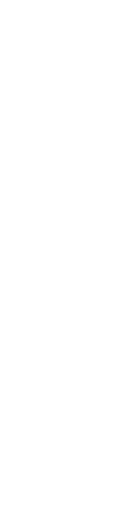
t = 0.00 s
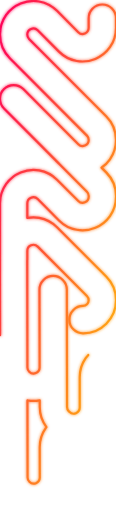
t = 0.99 s
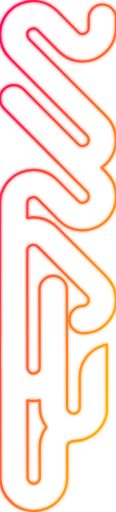
t = 1.98 s
t = 2.99 s: frame unchanged from t = 1.98 s, image omitted
t = 4.00 s: frame unchanged from t = 1.98 s, image omitted
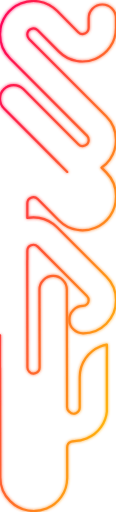
t = 4.88 s

The animated SVG that drew these frames (rendered in a browser with its animation timeline set to each time). Animation: 2 CSS @keyframes rules; one cycle of 6.00 s, repeats indefinitely.

<svg id="animated-logo" viewBox="0 0 267 1174" fill="none" xmlns="http://www.w3.org/2000/svg">
  <defs>
    <filter id="glow-animated-logo">
      <feGaussianBlur stdDeviation="4" result="coloredBlur"/>
      <feMerge>
        <feMergeNode in="coloredBlur"/>
        <feMergeNode in="SourceGraphic"/>
      </feMerge>
    </filter>

    <linearGradient id="gradient1-animated-logo" x1="0%" y1="0%" x2="100%" y2="100%">
      <stop offset="0%" style="stop-color: var(--gradient_start_0stop_color, #ff005a);" />
      <stop offset="100%" style="stop-color: var(--gradient_start_100stop_color, #ffcc00);" />
    </linearGradient>

    <linearGradient id="gradient2-animated-logo" x1="0%" y1="0%" x2="100%" y2="100%">
      <stop offset="0%" style="stop-color: var(--gradient_end_0stop_color, #00f0ff);" />
      <stop offset="100%" style="stop-color: var(--gradient_end_100stop_color, #0080ff);" />
    </linearGradient>
  </defs>

  <style>
    #animated-logo path {
      fill: none;
      stroke-width: 5;
      stroke-linecap: round;
      stroke-linejoin: round;
      stroke: url(#gradient1-animated-logo);
      stroke-dasharray: 8000;
      stroke-dashoffset: 8000;
      animation: draw-path-animated-logo 6s cubic-bezier(0.68, -0.55, 0.27, 1.55) infinite;
      filter: url(#glow-animated-logo);
    }

    @keyframes draw-path-animated-logo {
      0%   { stroke-dashoffset: 8000; }
      33%  { stroke-dashoffset: 0; }
      75%  { stroke-dashoffset: 0; }
      100% { stroke-dashoffset: 8000; }
    }

    #animated-logo {
      transform-origin: center;
      animation: pulse-animated-logo 6s ease-in-out infinite;
    }

    @keyframes pulse-animated-logo {
      0%, 66.7% { transform: scale(1); }
      70.8% { transform: scale(1.03); }
      72.8% { transform: scale(0.98); }
      75%, 100% { transform: scale(1); }
    }
  </style>

  <path d="M0.219727 769.438L0 641.293L0 516.07C0.00971089 516.072 0.019587 516.074 0.0292969 516.076L0.0292969 465.9C0.029347 449.743 4.821 434.374 13.8535 421.449C22.2576 409.549 33.882 400.249 47.4697 394.574C61.1364 388.978 75.9035 387.244 90.1982 389.766C105.671 392.446 119.887 399.933 131.276 411.361L180.209 460.383C186.021 466.216 192.306 464.797 195.525 463.458C198.746 462.118 204.165 458.649 204.165 450.453V448.877C204.165 445.172 202.752 441.625 200.081 438.946L135.911 374.554C135.833 374.475 135.832 374.475 135.754 374.396L9.21973 247.427C-3.0331 235.054 -3.11164 215.113 9.21973 202.818C21.551 190.524 41.422 190.524 53.6748 202.818L180.288 329.867C186.022 335.62 192.306 334.202 195.525 332.862C198.746 331.522 204.165 328.054 204.165 319.857C204.165 316.153 202.752 312.606 200.081 309.926L22.5723 131.806C8.04171 117.226 0.0294021 97.8377 0.0292969 77.2673C0.0292969 61.1103 4.82096 45.7407 13.8535 32.8151C22.2576 20.9144 33.882 11.6148 47.4697 5.94012C61.1364 0.344306 75.9035 -1.38955 90.1982 1.13251C105.671 3.81226 119.887 11.2993 131.276 22.7272L180.131 71.7497C185.943 77.5817 192.226 76.1637 195.446 74.8239C198.667 73.4841 204.087 70.0157 204.087 61.819V39.6725C204.087 22.2547 218.146 8.14634 235.504 8.14618C252.862 8.14618 266.922 22.2546 266.922 39.6725V62.1345C266.922 78.2913 262.131 93.5821 253.098 106.508C244.694 118.408 233.069 127.708 219.48 133.383C205.814 138.978 191.048 140.712 176.753 138.19C161.28 135.51 147.064 128.024 135.675 116.595L86.7422 67.4938C80.9302 61.6616 74.6461 63.0807 71.4258 64.4206C68.2055 65.7606 62.7861 69.2282 62.7861 77.4245C62.7861 81.1287 64.1997 84.6752 66.8701 87.3552L244.38 265.475C258.91 280.056 266.922 299.444 266.922 320.014C266.922 336.172 262.131 351.462 253.098 364.387C247.835 371.954 241.238 378.416 233.619 383.618L244.458 394.495C258.989 409.075 267 428.464 267 449.034V450.61C267 466.767 262.209 482.058 253.176 494.983C244.772 506.884 233.148 516.184 219.56 521.859C205.893 527.454 191.127 529.187 176.832 526.666C161.359 523.986 147.142 516.499 135.754 505.071L86.8203 455.969C81.0087 450.137 74.7253 451.556 71.5049 452.896C68.2846 454.236 62.8653 457.704 62.8652 465.9L62.8652 499.475C71.8976 497.742 81.166 497.662 90.1982 499.239C105.671 501.919 119.887 509.406 131.276 520.834L244.458 634.406C258.989 648.986 267 668.375 267 688.945C267 730.874 232.991 765.079 191.127 765.001C173.769 765.001 159.71 750.893 159.71 733.475C159.71 716.057 173.769 701.949 191.127 701.949C198.274 701.949 204.087 696.117 204.087 688.945C204.087 685.241 202.672 681.694 200.002 679.014L86.8203 565.442C81.0087 559.61 74.7253 561.029 71.5049 562.369C68.2847 563.709 62.8654 567.176 62.8652 575.373V594.289C62.8652 595.442 62.8009 596.581 62.6807 597.703L63.1035 843.482C63.11 847.266 64.6183 850.773 67.2373 853.392C73.0331 859.188 79.3174 857.808 82.542 856.478C85.7666 855.149 91.212 851.709 91.1982 843.587L90.8906 664.22C90.8611 646.863 104.912 632.812 122.325 632.786C139.739 632.76 153.783 646.915 153.868 664.329L154.176 843.584C154.176 843.694 154.176 843.695 154.177 843.806L154.333 934.713C154.339 938.496 155.848 942.003 158.468 944.623L159.582 945.737C165.378 951.533 171.662 950.153 174.887 948.823C178.111 947.493 183.557 944.054 183.543 935.82L183.479 866.555C183.452 850.421 188.21 835.074 197.257 822.238C205.581 810.346 217.248 801.131 230.869 795.424C235.785 793.405 240.854 791.904 246 790.922L246 945.719C244.487 958.259 240.006 970.076 232.801 980.3C224.476 992.192 212.808 1001.41 199.188 1007.11C190.312 1010.76 180.936 1012.73 171.508 1012.97C168.101 1013.36 165.468 1013.85 163.23 1014.77C160.006 1016.1 154.56 1019.54 154.574 1027.77L154.692 1096.98C154.72 1113.12 149.962 1128.46 140.916 1141.3C132.592 1153.19 120.924 1162.41 107.304 1168.11C93.6829 1173.71 78.8862 1175.35 64.5283 1172.88C49.002 1170.13 34.7468 1162.65 23.3223 1151.22C8.77692 1136.68 0.73175 1117.3 0.696289 1096.72L0.263672 845.251C0.262042 844.335 0.172056 843.435 0 842.56L0 769.394C0.0733327 769.408 0.146455 769.424 0.219727 769.438ZM63.4521 1096.83C63.4589 1100.61 64.9669 1104.12 67.5859 1106.74C73.3818 1112.53 79.6661 1111.15 82.8906 1109.82C86.1151 1108.49 91.5611 1105.05 91.5469 1096.82L91.4277 1027.5C91.4001 1011.37 96.1589 996.019 105.205 983.182C105.76 982.389 106.332 981.609 106.917 980.84C96.9598 967.587 91.5515 951.53 91.5225 934.66L91.4951 919.305C82.4298 921.014 73.195 921.109 64.124 919.48C63.7974 919.422 63.4719 919.36 63.1465 919.298L63.4521 1096.83Z"/>
</svg>
